Run: headless pygame with SDL's dummy video driver; simulated clock (each Clock.tick advances the game by its frame time, no real sleeping); random seed 0; keys injected as events and as key.get_pressed() state; no mouse input; restart key C tapped at the start of phases 3 and 4.
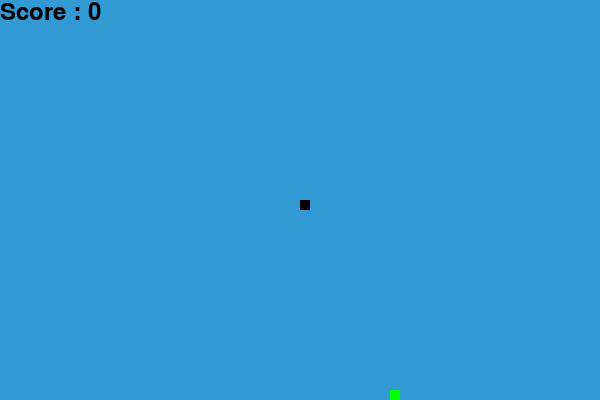
Frame 1 of 4 · flips 1–60 · no input
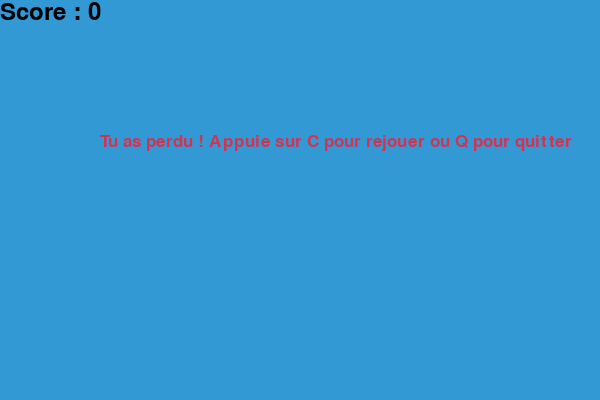
Frame 2 of 4 · flips 61–180 · tapped SPACE, RETURN · held RIGHT (→), D
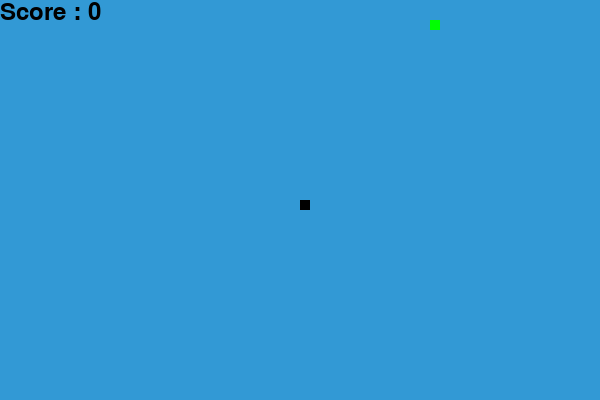
Frame 3 of 4 · flips 181–300 · tapped C · held DOWN (↓), S
Frame 4 of 4 · flips 301–420 · tapped C · held LEFT (←), A, UP (↑), W · screen same as frame 2, image omitted

The pygame program that drew these frames:

import pygame
import time
import random

# Initialisation de Pygame
pygame.init()

# Définition des couleurs
blanc = (255, 255, 255)
noir = (0, 0, 0)
rouge = (213, 50, 80)
vert = (0, 255, 0)
bleu = (50, 153, 213)

# Taille de l'écran
largeur = 600
hauteur = 400

# Créer l'écran de jeu
fenetre = pygame.display.set_mode((largeur, hauteur))
pygame.display.set_caption('Jeu du Serpent')

# Définir la vitesse du serpent
vitesse = 15
horloge = pygame.time.Clock()

# Définir la taille du serpent
taille_serpent = 10

# Police pour les scores
font_style = pygame.font.SysFont("bahnschrift", 25)
font_score = pygame.font.SysFont("comicsansms", 35)

# Fonction pour afficher le score
def afficher_score(score):
    valeur = font_score.render("Score : " + str(score), True, noir)
    fenetre.blit(valeur, [0, 0])

# Fonction pour afficher le message de fin
def message(msg, couleur):
    mesg = font_style.render(msg, True, couleur)
    fenetre.blit(mesg, [largeur / 6, hauteur / 3])

# Fonction principale du jeu
def jeu():
    game_over = False
    game_close = False

    # Position initiale du serpent
    x1 = largeur / 2
    y1 = hauteur / 2

    # Vitesse initiale du serpent
    x1_change = 0
    y1_change = 0

    # Position de la nourriture
    foodx = round(random.randrange(0, largeur - taille_serpent) / 10.0) * 10.0
    foody = round(random.randrange(0, hauteur - taille_serpent) / 10.0) * 10.0

    serpent = []
    longueur_serpent = 1

    # Boucle du jeu
    while not game_over:

        while game_close:
            fenetre.fill(bleu)
            message("Tu as perdu ! Appuie sur C pour rejouer ou Q pour quitter", rouge)
            afficher_score(longueur_serpent - 1)
            pygame.display.update()

            for event in pygame.event.get():
                if event.type == pygame.KEYDOWN:
                    if event.key == pygame.K_q:
                        game_over = True
                        game_close = False
                    if event.key == pygame.K_c:
                        jeu()

        for event in pygame.event.get():
            if event.type == pygame.QUIT:
                game_over = True
            if event.type == pygame.KEYDOWN:
                if event.key == pygame.K_LEFT:
                    x1_change = -taille_serpent
                    y1_change = 0
                elif event.key == pygame.K_RIGHT:
                    x1_change = taille_serpent
                    y1_change = 0
                elif event.key == pygame.K_UP:
                    y1_change = -taille_serpent
                    x1_change = 0
                elif event.key == pygame.K_DOWN:
                    y1_change = taille_serpent
                    x1_change = 0

        # Vérifier si le serpent touche les bords de l'écran
        if x1 >= largeur or x1 < 0 or y1 >= hauteur or y1 < 0:
            game_close = True
        x1 += x1_change
        y1 += y1_change
        fenetre.fill(bleu)
        pygame.draw.rect(fenetre, vert, [foodx, foody, taille_serpent, taille_serpent])
        serpent_tete = []
        serpent_tete.append(x1)
        serpent_tete.append(y1)
        serpent.append(serpent_tete)

        if len(serpent) > longueur_serpent:
            del serpent[0]

        for x in serpent[:-1]:
            if x == serpent_tete:
                game_close = True

        for segment in serpent:
            pygame.draw.rect(fenetre, noir, [segment[0], segment[1], taille_serpent, taille_serpent])

        afficher_score(longueur_serpent - 1)

        pygame.display.update()

        # Vérifier si le serpent a mangé la nourriture
        if x1 == foodx and y1 == foody:
            foodx = round(random.randrange(0, largeur - taille_serpent) / 10.0) * 10.0
            foody = round(random.randrange(0, hauteur - taille_serpent) / 10.0) * 10.0
            longueur_serpent += 1

        horloge.tick(vitesse)

    pygame.quit()
    quit()

# Lancer le jeu
jeu()
